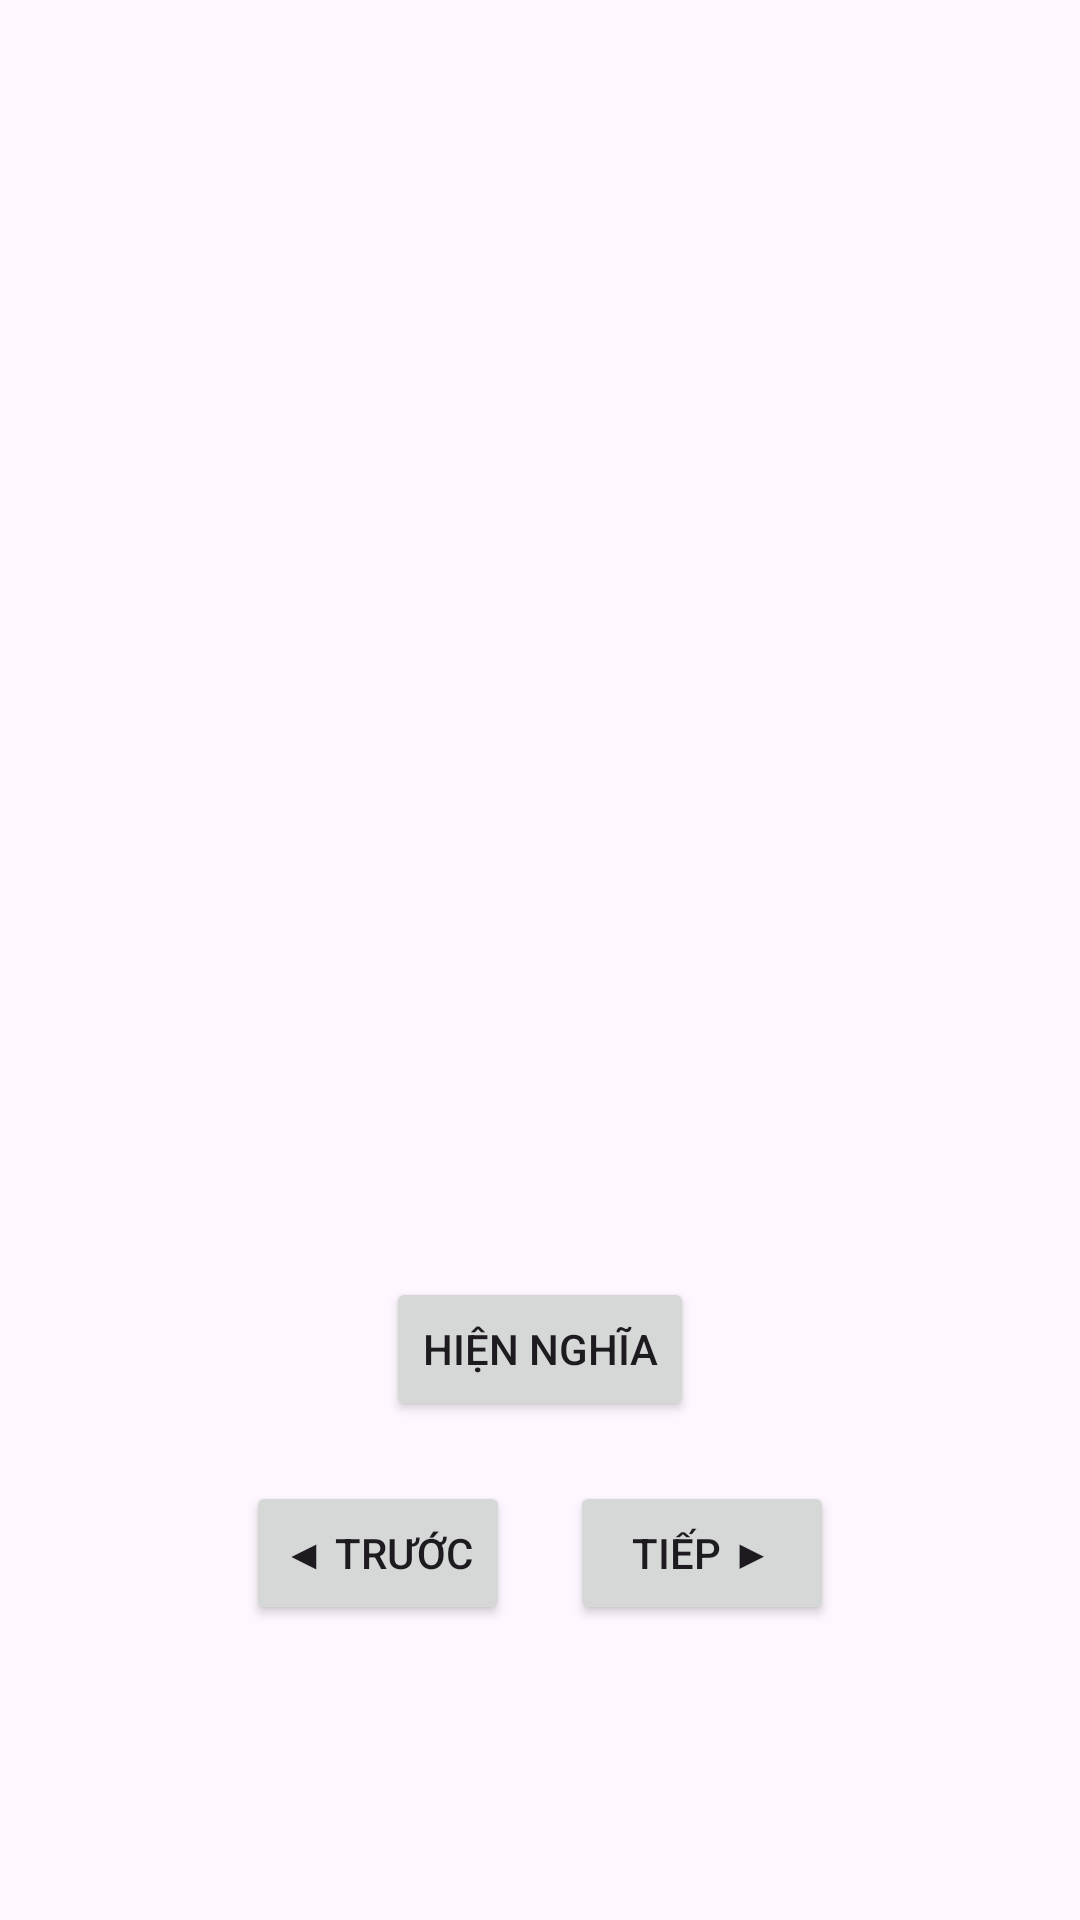

Layout XML and referenced resources for this Android screen:
<!-- AndroidManifest.xml: application theme Theme.BaiTapLon_andori -->
<!-- res/layout/activity_chitiet_tuvung.xml -->
<?xml version="1.0" encoding="utf-8"?>
<LinearLayout
    xmlns:android="http://schemas.android.com/apk/res/android"
    android:layout_width="match_parent"
    android:layout_height="match_parent"
    android:gravity="center"
    android:orientation="vertical"
    android:padding="20dp">

    <ImageView
        android:id="@+id/imgVocabulary"
        android:layout_width="250dp"
        android:layout_height="250dp"
        android:scaleType="fitCenter"/>

    <TextView
        android:id="@+id/tvEnglish"
        android:layout_width="wrap_content"
        android:layout_height="wrap_content"
        android:textSize="28sp"
        android:textStyle="bold"
        android:layout_marginTop="20dp"/>

    <TextView
        android:id="@+id/tvVietnamese"
        android:layout_width="wrap_content"
        android:layout_height="wrap_content"
        android:textSize="22sp"
        android:visibility="gone"
        android:layout_marginTop="10dp"/>

    <Button
        android:id="@+id/btnShowMeaning"
        android:layout_width="wrap_content"
        android:layout_height="wrap_content"
        android:text="Hiện nghĩa"
        android:layout_marginTop="20dp"/>

    <LinearLayout
        android:layout_width="wrap_content"
        android:layout_height="wrap_content"
        android:orientation="horizontal"
        android:layout_marginTop="20dp">

        <Button
            android:id="@+id/btnPrevious"
            android:layout_width="wrap_content"
            android:layout_height="wrap_content"
            android:text="◀ Trước"/>

        <Button
            android:id="@+id/btnNext"
            android:layout_width="wrap_content"
            android:layout_height="wrap_content"
            android:text="Tiếp ▶"
            android:layout_marginStart="20dp"/>

    </LinearLayout>

</LinearLayout>
<!-- resources referenced by this layout -->
<resources>
  <style name="Theme.BaiTapLon_andori" parent="Base.Theme.BaiTapLon_andori" />
  <style name="Base.Theme.BaiTapLon_andori" parent="Theme.Material3.DayNight.NoActionBar">
  
      </style>
</resources>
